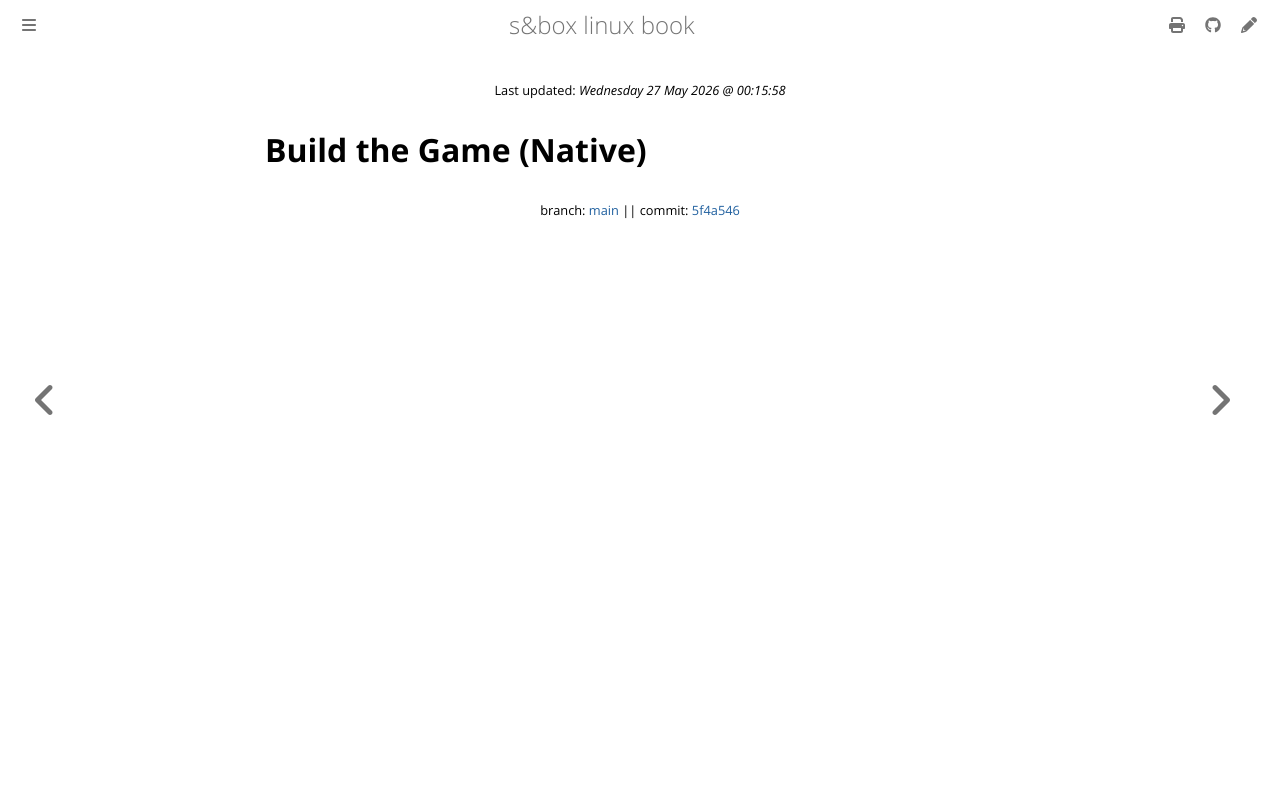

repository: vinceTheProgrammer/sbox-linux-book · page: game/build/native.html · generator: mdbook

{{#title Build s&box Game (Native)}}
# Build the Game (Native)
